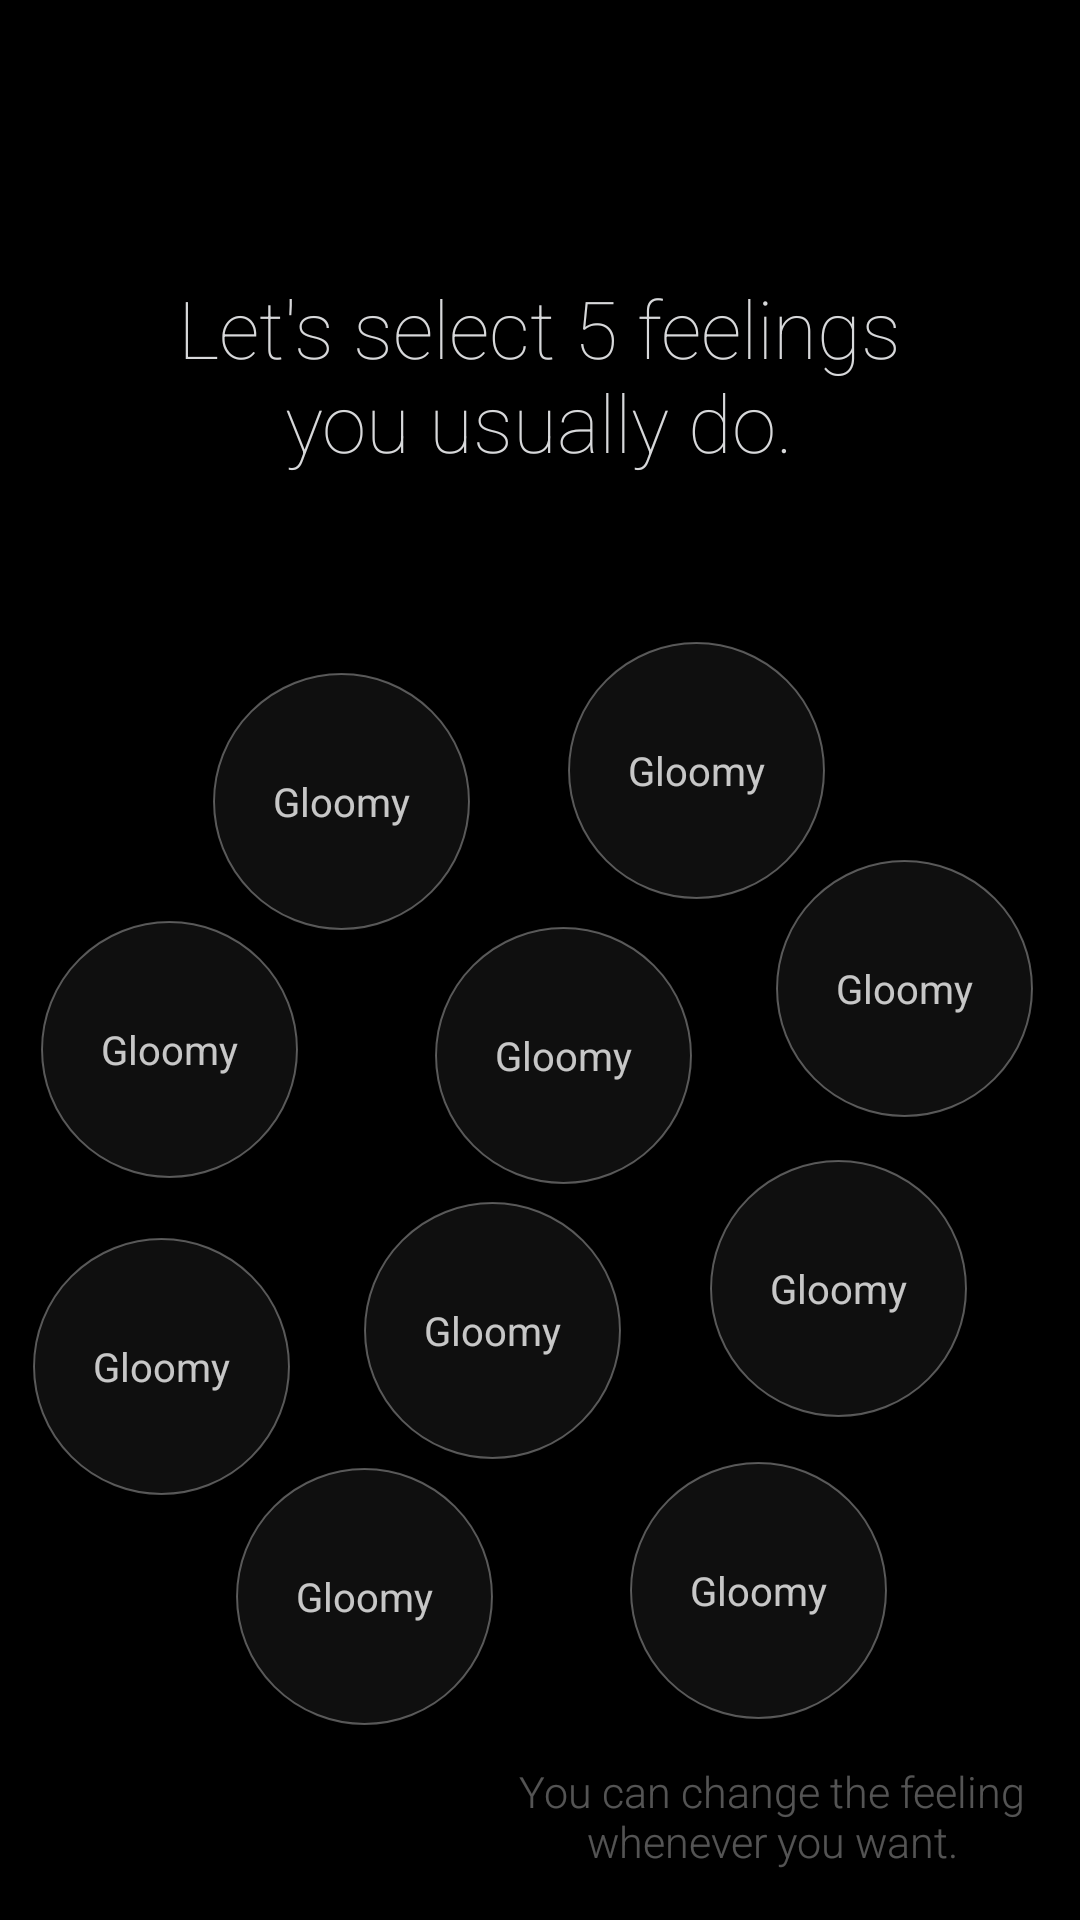

Here is an Android app screen rendered from its layout file. Give the layout XML and the strings, colors and styles it references.
<!-- AndroidManifest.xml: activity theme Theme.AppCompat.Light.NoActionBar.FullScreen -->
<!-- res/layout/activity_intro3.xml -->
<?xml version="1.0" encoding="utf-8"?>
<RelativeLayout xmlns:android="http://schemas.android.com/apk/res/android"
    xmlns:app="http://schemas.android.com/apk/res-auto"
    xmlns:tools="http://schemas.android.com/tools"
    android:layout_width="match_parent"
    android:layout_height="match_parent"
    tools:context="tbja.co.kr.feelingdiary.view.intro.activity.Intro3Activity"
    android:background="@drawable/main_bg_3"
    >
    <TextView
        android:layout_width="wrap_content"
        android:layout_height="wrap_content"
        android:text="@string/intro_3_pick"
        android:textColor="#d7d8da"
        android:textSize="26.75dp"
        android:layout_centerHorizontal="true"
        android:layout_marginTop="91.25dp"
        android:gravity="center_horizontal"
        android:fontFamily="sans-serif-thin"
        />

    <TextView
        android:layout_width="wrap_content"
        android:layout_height="wrap_content"
        android:text="@string/intro_3_msg"
        android:textColor="#54ffffff"
        android:textSize="14.25dp"
        android:gravity="center_horizontal"
        android:fontFamily="sans-serif-light"
        android:layout_alignParentBottom="true"
        android:layout_alignParentRight="true"
        android:layout_marginRight="18dp"
        android:layout_marginBottom="16.5dp"
        />
    <Button
        android:id="@+id/btn_feeling_1"
        android:layout_width="85.5dp"
        android:layout_height="85.5dp"
        android:background="@drawable/shape_round_feeling"
        android:layout_marginLeft="71dp"
        android:layout_marginTop="224.25dp"
        android:text="Gloomy"
        android:textColor="#c4ffffff"
        android:textSize="13.25dp"
        android:fontFamily="sans-serif-regular"
        android:shadowDy="-1"
        android:shadowColor="#4c000000"
        android:textAllCaps="false"
        />
    <Button
        android:id="@+id/btn_feeling_2"
        android:layout_width="85.5dp"
        android:layout_height="85.5dp"
        android:background="@drawable/shape_round_feeling"
        android:layout_marginLeft="189.25dp"
        android:layout_marginTop="214dp"
        android:text="Gloomy"
        android:textColor="#c4ffffff"
        android:textSize="13.25dp"
        android:fontFamily="sans-serif-regular"
        android:shadowDy="-1"
        android:shadowColor="#4c000000"
        android:textAllCaps="false"
        />
    <Button
        android:id="@+id/btn_feeling_3"
        android:layout_width="85.5dp"
        android:layout_height="85.5dp"
        android:background="@drawable/shape_round_feeling"
        android:layout_marginLeft="13.5dp"
        android:layout_marginTop="307dp"
        android:text="Gloomy"
        android:textColor="#c4ffffff"
        android:textSize="13.25dp"
        android:fontFamily="sans-serif-regular"
        android:shadowDy="-1"
        android:shadowColor="#4c000000"
        android:textAllCaps="false"
        />
    <Button
        android:id="@+id/btn_feeling_0"
        android:layout_width="85.5dp"
        android:layout_height="85.5dp"
        android:background="@drawable/shape_round_feeling"
        android:layout_marginLeft="145dp"
        android:layout_marginTop="309dp"
        android:text="Gloomy"
        android:textColor="#c4ffffff"
        android:textSize="13.25dp"
        android:fontFamily="sans-serif-regular"
        android:shadowDy="-1"
        android:shadowColor="#4c000000"
        android:textAllCaps="false"
        />
    <Button
        android:id="@+id/btn_feeling_4"
        android:layout_width="85.5dp"
        android:layout_height="85.5dp"
        android:background="@drawable/shape_round_feeling"
        android:layout_marginLeft="258.5dp"
        android:layout_marginTop="286.5dp"
        android:text="Gloomy"
        android:textColor="#c4ffffff"
        android:textSize="13.25dp"
        android:fontFamily="sans-serif-regular"
        android:shadowDy="-1"
        android:shadowColor="#4c000000"
        android:textAllCaps="false"
        />
    <Button
        android:id="@+id/btn_feeling_9"
        android:layout_width="85.5dp"
        android:layout_height="85.5dp"
        android:background="@drawable/shape_round_feeling"
        android:layout_marginLeft="11dp"
        android:layout_marginTop="412.75dp"
        android:text="Gloomy"
        android:textColor="#c4ffffff"
        android:textSize="13.25dp"
        android:fontFamily="sans-serif-regular"
        android:shadowDy="-1"
        android:shadowColor="#4c000000"
        android:textAllCaps="false"
        />
    <Button
        android:id="@+id/btn_feeling_6"
        android:layout_width="85.5dp"
        android:layout_height="85.5dp"
        android:background="@drawable/shape_round_feeling"
        android:layout_marginLeft="121.25dp"
        android:layout_marginTop="400.5dp"
        android:text="Gloomy"
        android:textColor="#c4ffffff"
        android:textSize="13.25dp"
        android:fontFamily="sans-serif-regular"
        android:shadowDy="-1"
        android:shadowColor="#4c000000"
        android:textAllCaps="false"
        />
    <Button
        android:id="@+id/btn_feeling_7"
        android:layout_width="85.5dp"
        android:layout_height="85.5dp"
        android:background="@drawable/shape_round_feeling"
        android:layout_marginLeft="236.5dp"
        android:layout_marginTop="386.5dp"
        android:text="Gloomy"
        android:textColor="#c4ffffff"
        android:textSize="13.25dp"
        android:fontFamily="sans-serif-regular"
        android:shadowDy="-1"
        android:shadowColor="#4c000000"
        android:textAllCaps="false"
        />
    <Button
        android:id="@+id/btn_feeling_8"
        android:layout_width="85.5dp"
        android:layout_height="85.5dp"
        android:background="@drawable/shape_round_feeling"
        android:layout_marginLeft="78.75dp"
        android:layout_marginTop="489.25dp"
        android:text="Gloomy"
        android:textColor="#c4ffffff"
        android:textSize="13.25dp"
        android:fontFamily="sans-serif-regular"
        android:shadowDy="-1"
        android:shadowColor="#4c000000"
        android:textAllCaps="false"
        />
    <Button
        android:id="@+id/btn_feeling_10"
        android:layout_width="85.5dp"
        android:layout_height="85.5dp"
        android:background="@drawable/shape_round_feeling"
        android:layout_marginLeft="210dp"
        android:layout_marginTop="487.25dp"
        android:text="Gloomy"
        android:textColor="#c4ffffff"
        android:textSize="13.25dp"
        android:fontFamily="sans-serif-regular"
        android:shadowDy="-1"
        android:shadowColor="#4c000000"
        android:textAllCaps="false"
        />
</RelativeLayout>
<!-- resources referenced by this layout -->
<resources>
  <!-- drawable shape_round_feeling (drawable) -->
  <?xml version="1.0" encoding="utf-8"?>
  <shape xmlns:android="http://schemas.android.com/apk/res/android"
      android:shape="oval">
      <solid
          android:color="#0fffffff"
          />
      <stroke
          android:width="0.75dp"
          android:color="#54ffffff"
          />
  </shape>
  <string name="intro_3_msg">You can change the feeling\nwhenever you want.</string>
  <string name="intro_3_pick">Let\'s select 5 feelings\nyou usually do.</string>
  <style name="Theme.AppCompat.Light.NoActionBar.FullScreen" parent="@style/Theme.AppCompat.Light">
          <item name="windowNoTitle">true</item>
          <item name="windowActionBar">false</item>
          <item name="android:windowFullscreen">true</item>
          <item name="android:windowContentOverlay">@null</item>
          <item name="android:windowBackground">@android:color/black</item>
      </style>
</resources>
